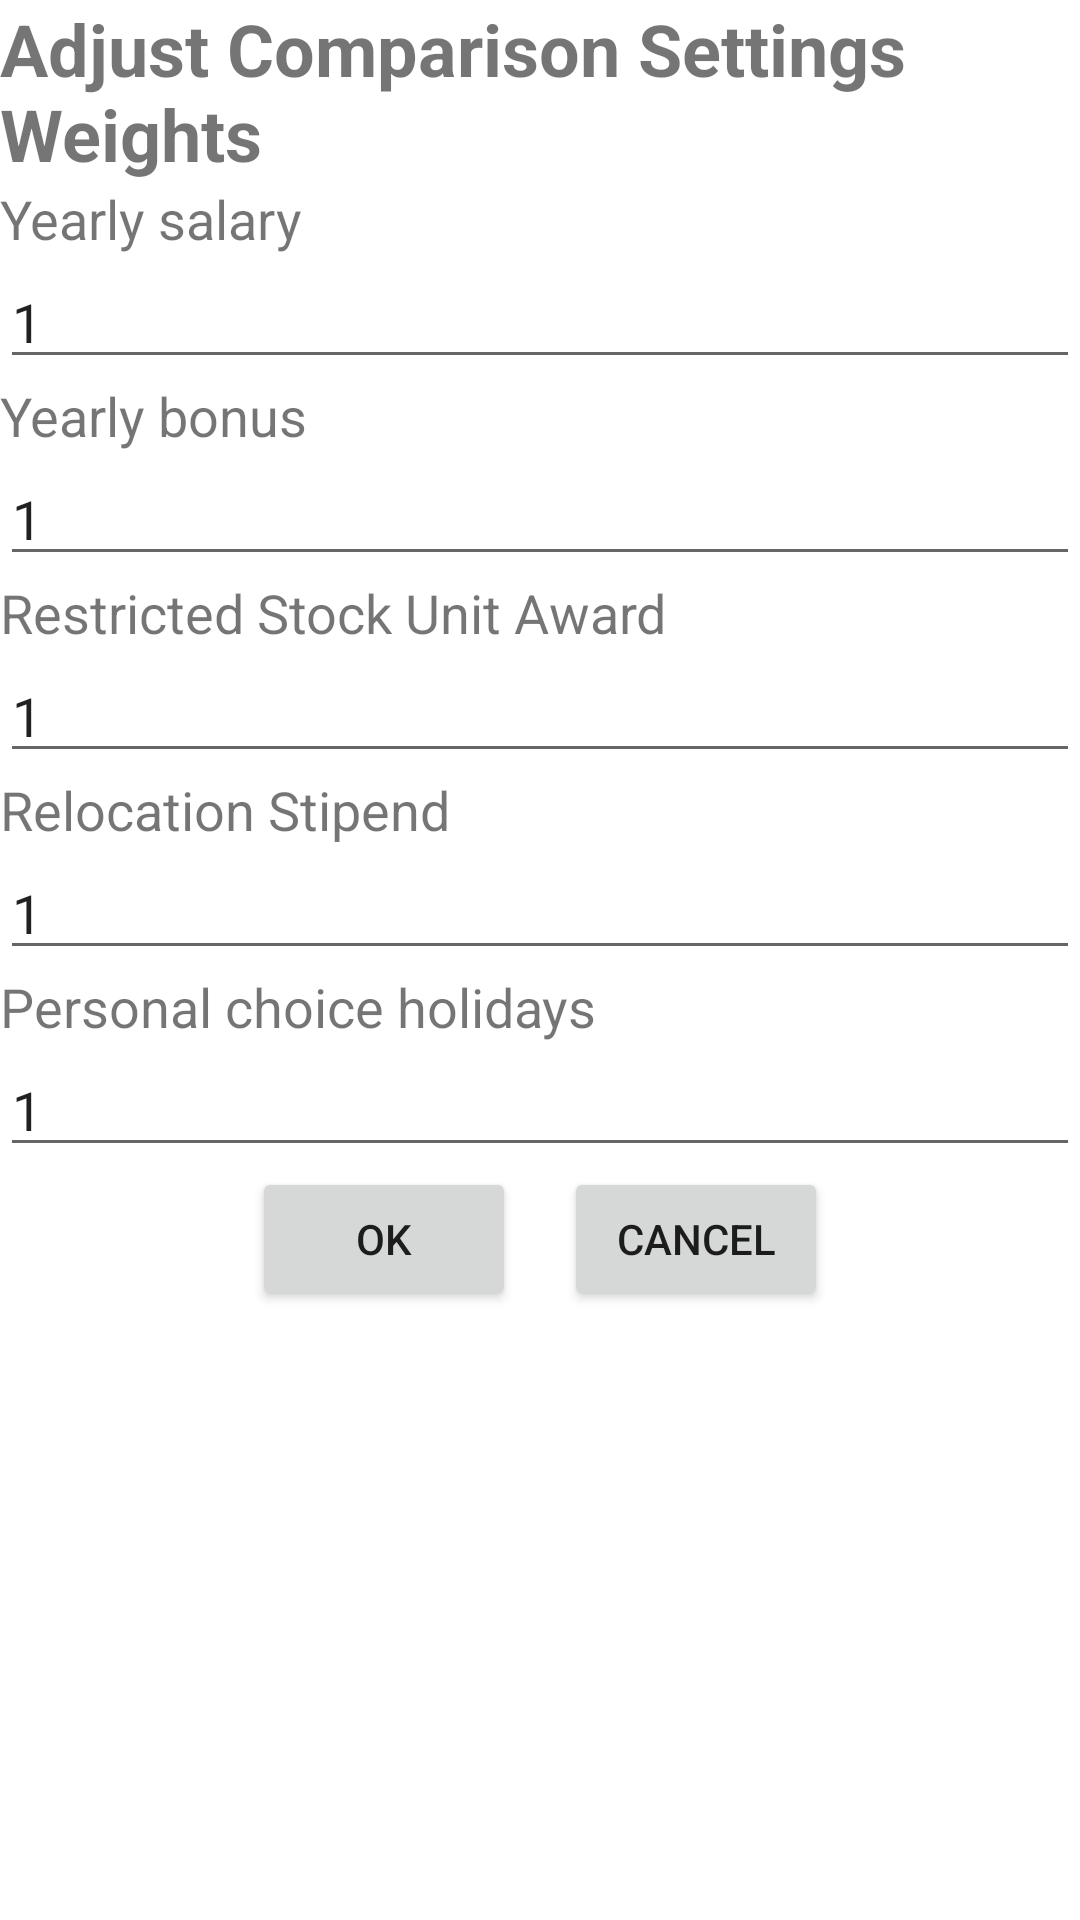

Reconstruct the res/layout file that produces this screen, plus the resources it refers to.
<!-- AndroidManifest.xml: application theme Theme.diabetes360 -->
<!-- res/layout/activity_comparison_settings.xml -->
<?xml version="1.0" encoding="utf-8"?>
<LinearLayout xmlns:android="http://schemas.android.com/apk/res/android"
    android:layout_width="match_parent"
    android:layout_height="match_parent"
    android:orientation="vertical">

    
    <TextView
        android:id="@+id/titleTextView"
        android:layout_width="match_parent"
        android:layout_height="wrap_content"
        android:text="Adjust Comparison Settings Weights"
        android:textSize="24sp"
        android:textStyle="bold" />

    
    <TextView
        android:id="@+id/yearlySalaryTextView"
        android:layout_width="wrap_content"
        android:layout_height="wrap_content"
        android:text="Yearly salary"
        android:textSize="18sp" />

    <EditText
        android:id="@+id/yearlySalaryEditText"
        android:layout_width="match_parent"
        android:layout_height="wrap_content"
        android:inputType="numberDecimal"
        android:text="1"
        android:textSize="18sp" />

    
    <TextView
        android:id="@+id/yearlyBonusTextView"
        android:layout_width="wrap_content"
        android:layout_height="wrap_content"
        android:text="Yearly bonus"
        android:textSize="18sp" />

    <EditText
        android:id="@+id/yearlyBonusEditText"
        android:layout_width="match_parent"
        android:layout_height="wrap_content"
        android:inputType="numberDecimal"
        android:text="1"
        android:textSize="18sp" />

    
    <TextView
        android:id="@+id/restrictedStockUnitAwardTextView"
        android:layout_width="wrap_content"
        android:layout_height="wrap_content"
        android:text="Restricted Stock Unit Award"
        android:textSize="18sp" />

    <EditText
        android:id="@+id/restrictedStockUnitAwardEditText"
        android:layout_width="match_parent"
        android:layout_height="wrap_content"
        android:inputType="numberDecimal"
        android:text="1"
        android:textSize="18sp" />

    
    <TextView
        android:id="@+id/relocationStipendTextView"
        android:layout_width="wrap_content"
        android:layout_height="wrap_content"
        android:text="Relocation Stipend"
        android:textSize="18sp" />

    <EditText
        android:id="@+id/relocationStipendEditText"
        android:layout_width="match_parent"
        android:layout_height="wrap_content"
        android:inputType="numberDecimal"
        android:text="1"
        android:textSize="18sp" />

    

    <TextView
        android:id="@+id/holidaysTextView"
        android:layout_width="wrap_content"
        android:layout_height="wrap_content"
        android:text="Personal choice holidays"
        android:textSize="18sp" />

    <EditText
        android:id="@+id/holidaysEditText"
        android:layout_width="match_parent"
        android:layout_height="wrap_content"
        android:inputType="numberDecimal"
        android:text="1"
        android:textSize="18sp" />
    <LinearLayout
        android:layout_width="match_parent"
        android:layout_height="wrap_content"
        android:gravity="center">

        <Button
            android:id="@+id/ok_button"
            android:layout_width="wrap_content"
            android:layout_height="wrap_content"
            android:text="OK"
            android:layout_marginRight="8dp" />

        <Button
            android:id="@+id/cancel_button"
            android:layout_width="wrap_content"
            android:layout_height="wrap_content"
            android:text="Cancel"
            android:layout_marginLeft="8dp" />

    </LinearLayout>
</LinearLayout>
<!-- resources referenced by this layout -->
<resources>
  <style name="Theme.diabetes360" parent="Theme.MaterialComponents.DayNight.DarkActionBar">
  		
  		<item name="colorPrimary">@color/purple_500</item>
  		<item name="colorPrimaryVariant">@color/purple_700</item>
  		<item name="colorOnPrimary">@color/white</item>
  		
  		<item name="colorSecondary">@color/teal_200</item>
  		<item name="colorSecondaryVariant">@color/teal_700</item>
  		<item name="colorOnSecondary">@color/black</item>
  		
  		<item name="android:statusBarColor">?attr/colorPrimaryVariant</item>
  		
  	</style>
  <!-- not gathered from this repository: default colours our renderer supplied (Android Studio template values) -->
  <color name="purple_500">#FF6200EE</color>
  <color name="purple_700">#FF3700B3</color>
  <color name="teal_200">#FF03DAC5</color>
  <color name="teal_700">#FF018786</color>
  <color name="black">#FF000000</color>
  <color name="white">#FFFFFFFF</color>
</resources>
